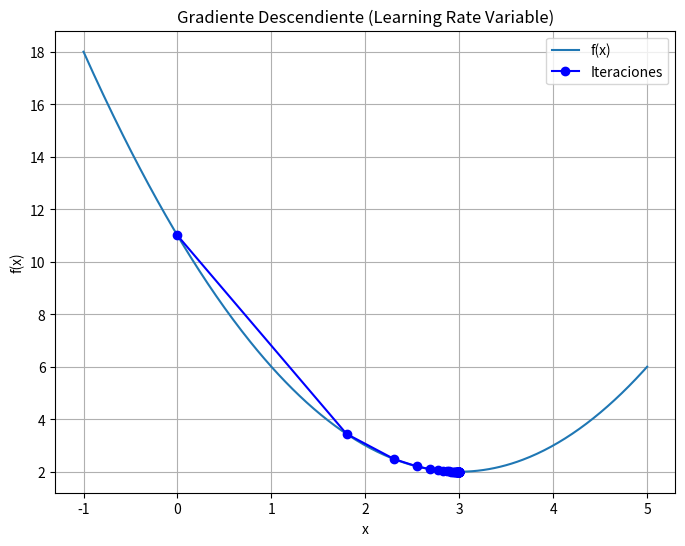

The script that saved this image:
import numpy as np
import matplotlib.pyplot as plt
import pandas as pd

# Función a minimizar
def f(x):
    return (x - 3)**2 + 2

# Derivada de la función
def df(x):
    return 2*(x - 3)

# Gradiente descendiente con tasa de aprendizaje variable
def gradient_descent_var(x0, tol, max_iter):
    iter_data = []
    x = x0
    for i in range(1, max_iter+1):
        grad = df(x)
        lr = 0.3 / np.sqrt(i)
        iter_data.append((i-1, x, f(x), grad, lr))
        if abs(grad) < tol:
            break
        x -= lr * grad
    return iter_data

# Parámetros
x0 = 0
tolerance = 0.0001
max_iterations = 50

# Ejecutar el método
iterations_var = gradient_descent_var(x0, tolerance, max_iterations)

# Crear tabla
df_var = pd.DataFrame(iterations_var, columns=['Iteration', 'x', 'f(x)', 'df(x)', 'learning rate'])
print(df_var)

# Gráfica
x_values = np.linspace(-1, 5, 400)
f_values = f(x_values)

plt.figure(figsize=(8, 6))
plt.plot(x_values, f_values, label='f(x)')
plt.plot(df_var['x'], df_var['f(x)'], 'bo-', label='Iteraciones')
plt.title('Gradiente Descendiente (Learning Rate Variable)')
plt.xlabel('x')
plt.ylabel('f(x)')
plt.grid(True)
plt.legend()
plt.show()

